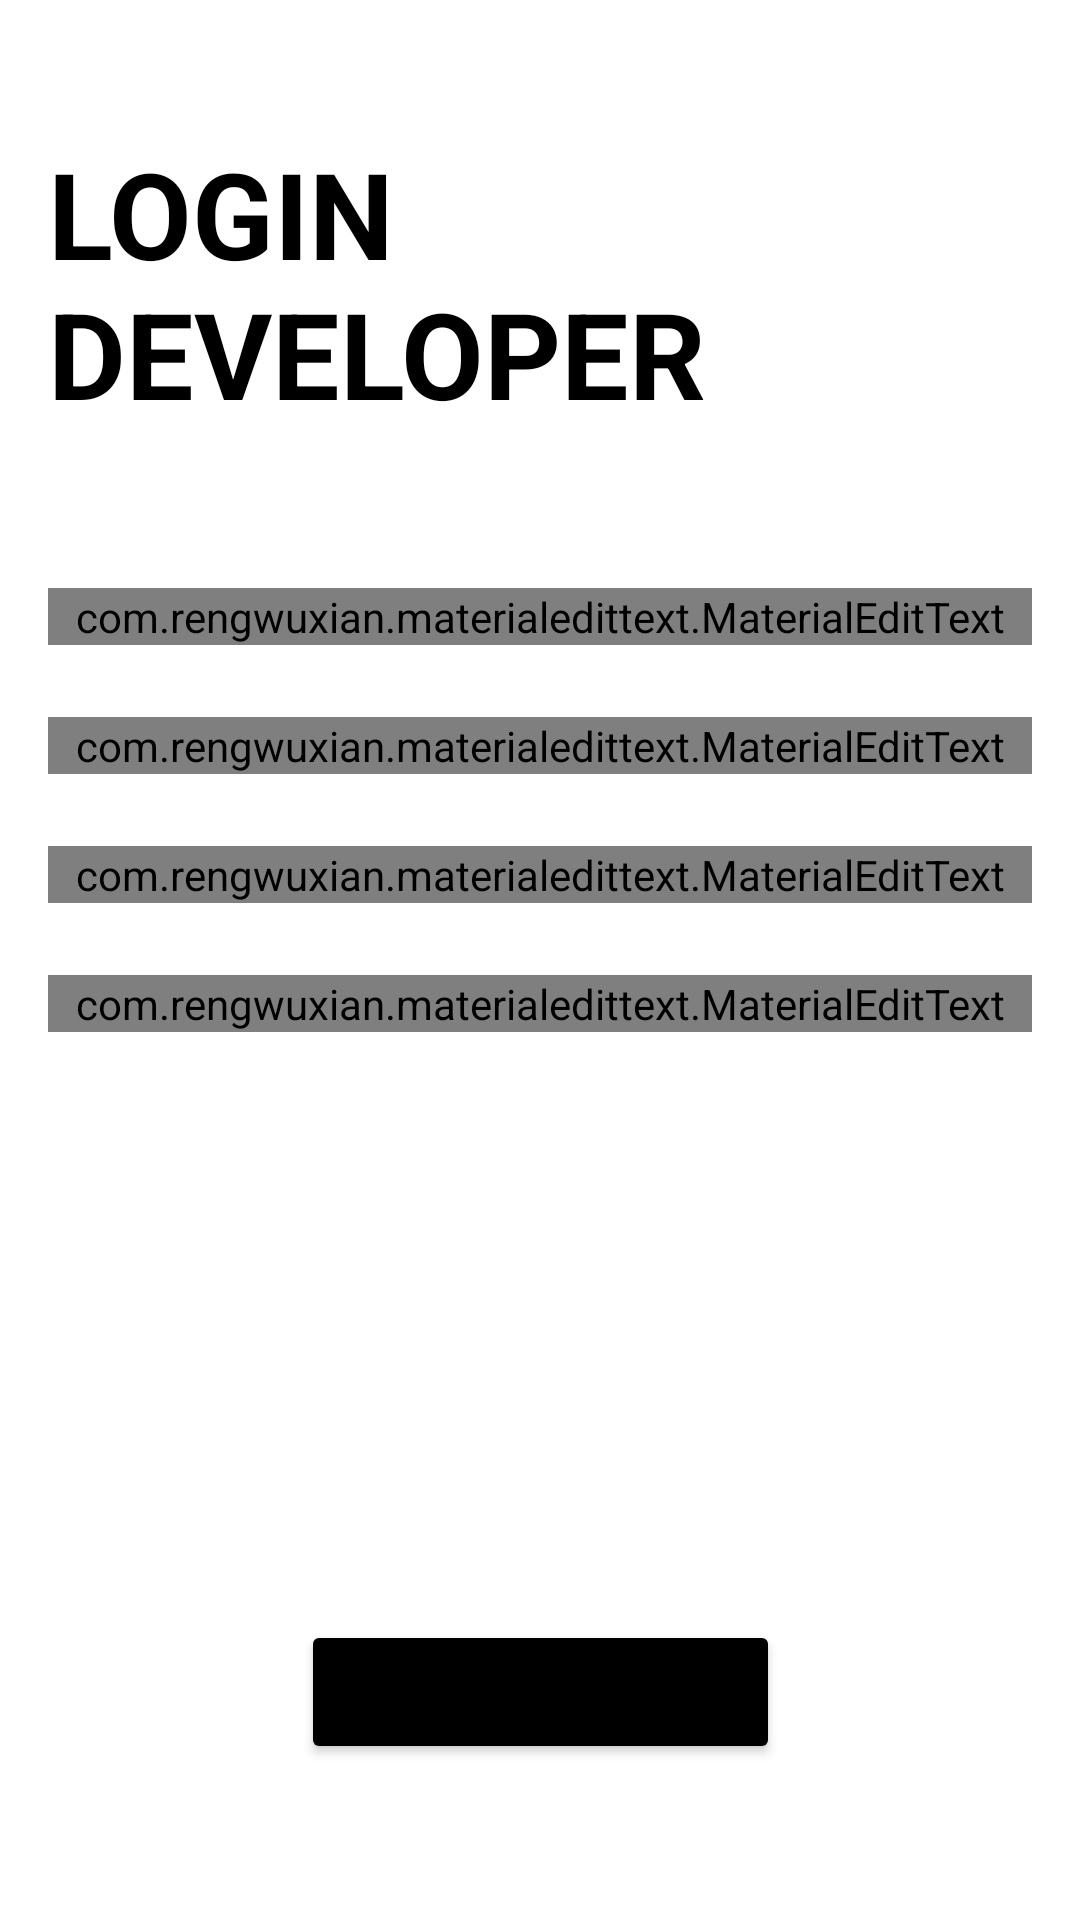

The Android layout XML behind this screen, and the referenced resources:
<!-- AndroidManifest.xml: application theme ThemeSafeBlock -->
<!-- res/layout/activity_login_developer.xml -->
<?xml version="1.0" encoding="utf-8"?>
<androidx.constraintlayout.widget.ConstraintLayout xmlns:android="http://schemas.android.com/apk/res/android"
    xmlns:app="http://schemas.android.com/apk/res-auto"
    xmlns:tools="http://schemas.android.com/tools"
    android:layout_width="match_parent"
    android:layout_height="match_parent"
    android:padding="16dp"
    tools:context=".LoginDeveloperActivity">

    <TextView
        android:id="@+id/tv_title"
        android:layout_width="wrap_content"
        android:layout_height="wrap_content"
        android:layout_gravity="center"
        android:text="Login Developer"
        android:textAllCaps="true"
        android:textColor="@color/black"
        android:textSize="40sp"
        android:textStyle="bold"
        app:layout_constraintBottom_toBottomOf="parent"
        app:layout_constraintEnd_toEndOf="parent"
        app:layout_constraintHorizontal_bias="0.5"
        app:layout_constraintStart_toStartOf="parent"
        app:layout_constraintTop_toTopOf="parent"
        app:layout_constraintVertical_bias="0.056" />

    <com.rengwuxian.materialedittext.MaterialEditText
        android:id="@+id/input_password_developer"
        android:layout_width="match_parent"
        android:layout_height="wrap_content"
        android:layout_marginTop="24dp"
        android:gravity="start"
        android:hint="Password Developer"
        android:inputType="textPassword"
        android:text="Saya Developer Password 123"
        android:textSize="16sp"
        app:layout_constraintEnd_toEndOf="parent"
        app:layout_constraintStart_toStartOf="parent"
        app:layout_constraintTop_toBottomOf="@+id/input_private_key_developer"
        app:met_floatingLabel="highlight" />

    <com.rengwuxian.materialedittext.MaterialEditText
        android:id="@+id/input_private_key_developer"
        android:layout_width="match_parent"
        android:layout_height="wrap_content"
        android:layout_marginTop="24dp"
        android:gravity="start"
        android:hint="Private Key Developer"
        android:inputType="text"
        android:text="8b8b105e6f96b7a230239d87d40e0aa96fb45f41f6f1b901b78c827e28648721"
        android:textSize="16sp"
        app:layout_constraintEnd_toEndOf="parent"
        app:layout_constraintHorizontal_bias="0.468"
        app:layout_constraintStart_toStartOf="parent"
        app:layout_constraintTop_toBottomOf="@+id/input_public_address"
        app:met_floatingLabel="highlight" />


    <com.rengwuxian.materialedittext.MaterialEditText
        android:id="@+id/input_nama"
        android:layout_width="match_parent"
        android:layout_height="wrap_content"
        android:layout_marginTop="180dp"
        android:gravity="start"
        android:hint="Nama Developer"
        android:inputType="textPersonName"
        android:text="Josef Eric"
        android:textSize="16sp"
        app:layout_constraintEnd_toEndOf="parent"
        app:layout_constraintStart_toStartOf="parent"
        app:layout_constraintTop_toTopOf="parent"
        app:met_floatingLabel="highlight" />

    <Button
        android:id="@+id/btn_checkDeveloper"
        android:layout_width="wrap_content"
        android:layout_height="wrap_content"
        android:layout_marginTop="212dp"
        android:backgroundTint="@color/black"
        android:text="Check"
        android:textAllCaps="true"
        android:textSize="16sp"
        android:visibility="invisible"
        app:layout_constraintEnd_toEndOf="parent"
        app:layout_constraintHorizontal_bias="0.0"
        app:layout_constraintStart_toStartOf="parent"
        app:layout_constraintTop_toBottomOf="@+id/input_public_address" />

    <Button
        android:id="@+id/btn_DeveloperMode"
        android:layout_width="wrap_content"
        android:layout_height="wrap_content"
        android:layout_marginTop="524dp"
        android:backgroundTint="@color/black"
        android:text="Developer Mode"
        android:textAllCaps="true"
        android:textSize="16sp"
        app:layout_constraintEnd_toEndOf="parent"
        app:layout_constraintHorizontal_bias="0.5"
        app:layout_constraintStart_toStartOf="parent"
        app:layout_constraintTop_toTopOf="parent" />

    <com.rengwuxian.materialedittext.MaterialEditText
        android:id="@+id/input_public_address"
        android:layout_width="match_parent"
        android:layout_height="wrap_content"
        android:layout_marginTop="24dp"
        android:gravity="start"
        android:hint="Public Address"
        android:inputType="text"
        android:text="0x249aD383023fFff7fA2d73f264d8907d4b124932"
        android:textSize="16sp"
        app:layout_constraintEnd_toEndOf="parent"
        app:layout_constraintHorizontal_bias="0.5"
        app:layout_constraintStart_toStartOf="parent"
        app:layout_constraintTop_toBottomOf="@+id/input_nama"
        app:met_floatingLabel="highlight" />

    <ImageView
        android:id="@+id/imgView_check"
        android:layout_width="wrap_content"
        android:layout_height="wrap_content"
        android:layout_marginTop="580dp"
        android:visibility="invisible"
        app:layout_constraintEnd_toEndOf="parent"
        app:layout_constraintHorizontal_bias="0.5"
        app:layout_constraintStart_toStartOf="parent"
        app:layout_constraintTop_toTopOf="parent"
        app:srcCompat="@drawable/ic_baseline_check_24" />

    
    
    
    
    
    
    
    
    
    
    
    
    
    
    

    
    
    
    
    
    
    
    
    
    
    

    
    
    
    

    
    
    
    
    
    
    
    
    
    
    
    
    

    
    
    
    
    
    
    
    
    
    
    
    
    


</androidx.constraintlayout.widget.ConstraintLayout>
<!-- resources referenced by this layout -->
<resources>
  <color name="black">#FF000000</color>
  <!-- drawable ic_baseline_check_24 (drawable) -->
  <vector android:height="24dp" android:tint="#04F404"
      android:viewportHeight="24" android:viewportWidth="24"
      android:width="24dp" xmlns:android="http://schemas.android.com/apk/res/android">
      <path android:fillColor="@android:color/white" android:pathData="M9,16.17L4.83,12l-1.42,1.41L9,19 21,7l-1.41,-1.41z"/>
  </vector>
  <style name="ThemeSafeBlock" parent="Theme.MaterialComponents.Light.NoActionBar">
          
          <item name="android:windowAnimationStyle">@null</item>
          <item name="colorPrimary">@color/black</item>
          <item name="colorPrimaryVariant">@color/black</item>
          <item name="colorOnPrimary">@color/white</item>
          
          <item name="colorSecondary">@color/teal_200</item>
          <item name="colorSecondaryVariant">@color/teal_700</item>
          <item name="colorOnSecondary">@color/black</item>
          
          <item name="android:statusBarColor" tools:targetApi="l">?attr/colorPrimaryVariant</item>
          
      </style>
  <color name="white">#FFFFFFFF</color>
  <color name="teal_200">#FF03DAC5</color>
  <color name="teal_700">#FF018786</color>
</resources>
